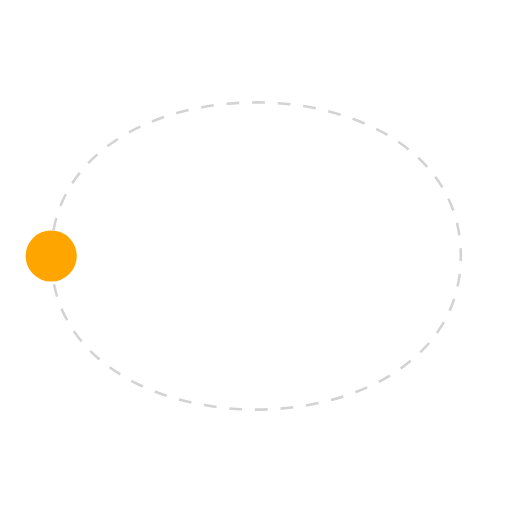
t = 0.00 s
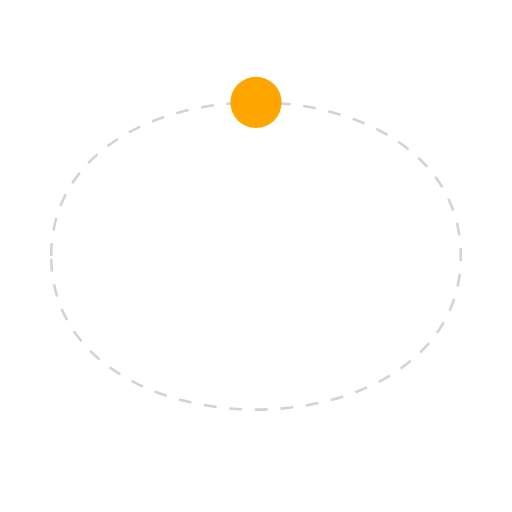
t = 1.00 s
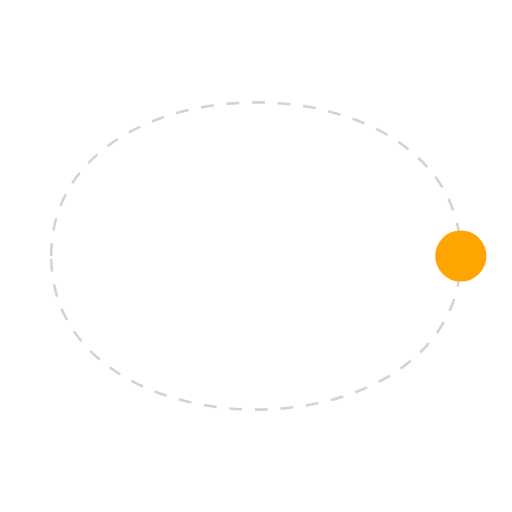
t = 2.00 s
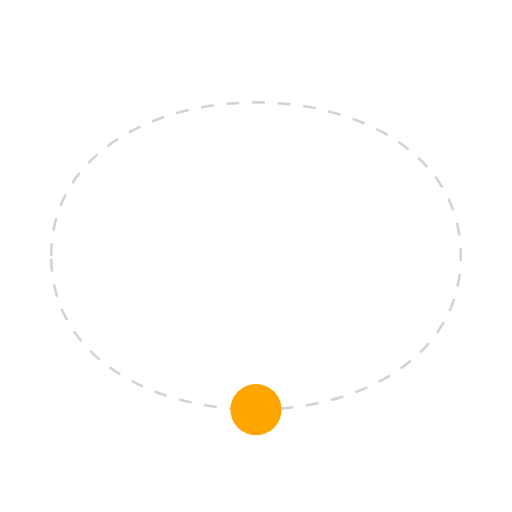
t = 3.00 s

The animated SVG that drew these frames (rendered in a browser with its animation timeline set to each time). Animation: 1 SMIL element (animateMotion=1); one cycle of 4.00 s, repeats indefinitely.

<!--
  -    Copyright 2026 András Oravecz <info@oandras.hu>
  -
  -    Licensed under the Apache License, Version 2.0 (the "License");
  -    you may not use this file except in compliance with the License.
  -    You may obtain a copy of the License at
  -
  -        http://www.apache.org/licenses/LICENSE-2.0
  -
  -    Unless required by applicable law or agreed to in writing, software
  -    distributed under the License is distributed on an "AS IS" BASIS,
  -    WITHOUT WARRANTIES OR CONDITIONS OF ANY KIND, either express or implied.
  -    See the License for the specific language governing permissions and
  -    limitations under the License.
  -->
<svg width="200" height="200" viewBox="0 0 200 200" xmlns="http://www.w3.org/2000/svg">
  <path id="path1" d="M 20 100 C 20 20 180 20 180 100 C 180 180 20 180 20 100 Z" fill="none" stroke="lightgray" stroke-dasharray="5,5" />
  <circle r="10" fill="orange">
    <animateMotion dur="4s" repeatCount="indefinite">
      <mpath href="#path1" />
    </animateMotion>
  </circle>
</svg>
